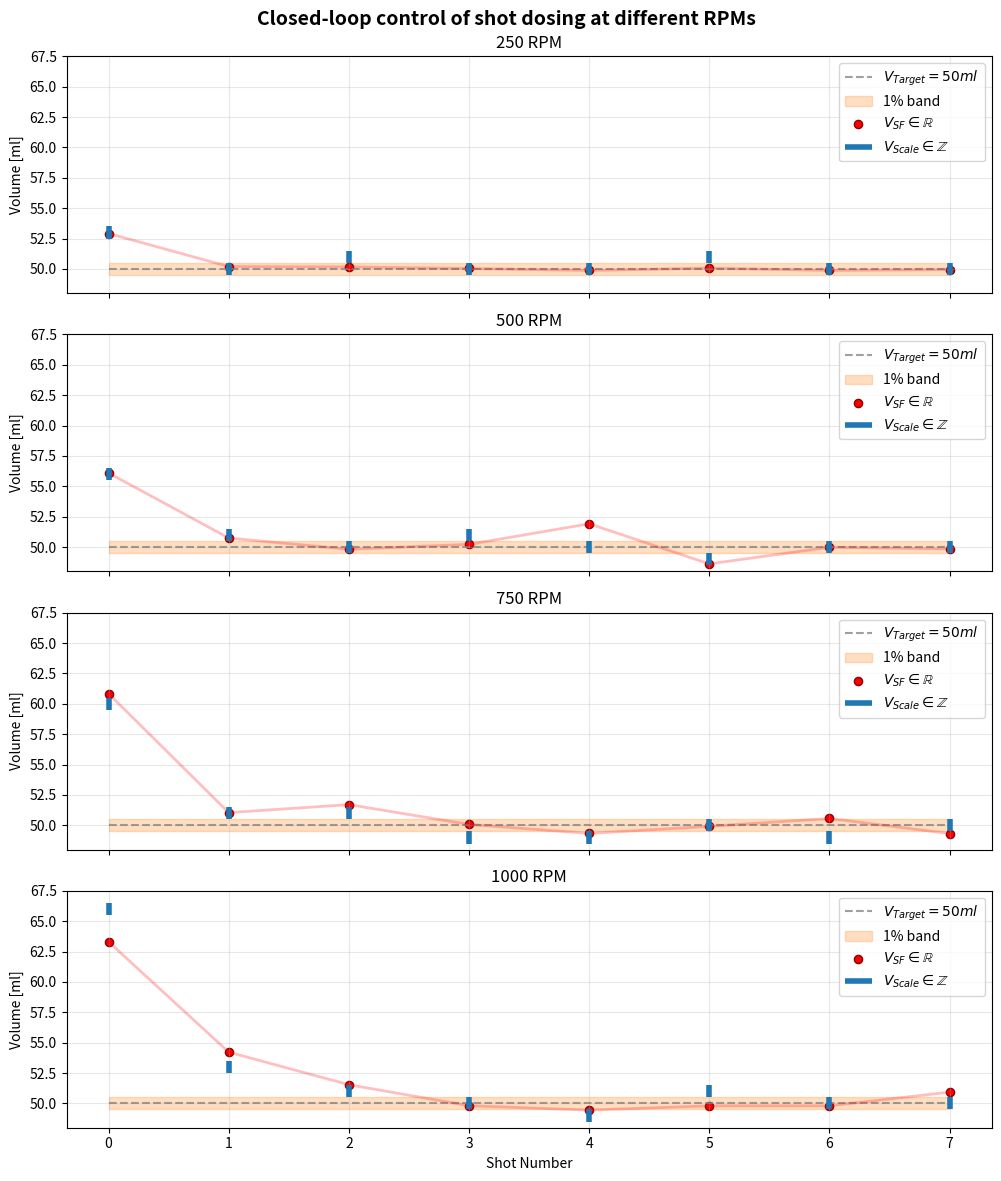

Here is the Python script that generated this plot: (Note: this script raises an exception after producing the figure.)
# %%
import matplotlib.pyplot as plt
import pandas as pd
import numpy as np

# %%
selected = 1

data_list = {1:  {'name': '1_closed_shots_250RPM_50ml', 'rpm': 250, 'start': 40, 'stop': 45, 
                  'calculated': [52.92, 50.20, 50.17, 50.04, 49.88, 50.07, 49.88, 49.95], 
                  'target_next_round': [47.24, 47.05, 46.89, 46.86, 46.97, 46.91, 47.02, 47.06], 
                  'weightscale': [53, 103, 154, 204, 254, 305, 355, 405]}, 
             2:  {'name': '1_closed_shots_500RPM_50ml', 'rpm': 500, 'start': 35, 'stop': 95, 
                  'calculated': [56.10, 50.75, 49.82, 50.23, 51.92, 48.62, 49.99, 49.85], 
                  'target_next_round': [44.56, 43.90, 44.06, 43.86, 42.24, 43.44, 43.45, 43.57],
                  'weightscale': [56, 107, 157, 208, 258, 307, 357, 407]}, 
             3:  {'name': '1_closed_shots_750RPM_50ml', 'rpm': 750, 'start': 8, 'stop': 67, 
                  'calculated': [60.83, 51.04, 51.70, 50.07, 49.33, 49.91, 50.56, 49.32], 
                  'target_next_round': [41.10, 40.26, 38.93, 38.87, 39.40, 39.48, 39.04, 39.58], 
                  'weightscale': [60, 111, 162, 211, 260, 310, 359, 409]}, 
             4:  {'name': '1_closed_shots_1000RPM_50ml', 'rpm': 1000, 'start': 11, 'stop': 71, 
                  'calculated': [63.30, 54.22, 51.54, 49.81, 49.45, 49.80, 49.80, 50.93], 
                  'target_next_round': [39.49, 36.42, 35.33, 35.46, 35.86, 36.01, 36.15, 35.49],
                  'weightscale': [66, 119, 170, 220, 269, 320, 370, 420]},
            }
error_band = 1 # %
length = data_list.__len__()
fig, axes = plt.subplots(
    nrows=length,
    ncols=1,
    figsize=(10, 3 * length),
    sharex=True,
    constrained_layout=True
)
plt.subplot(length, 1, 1)
for key, value in data_list.items():
    plt.subplot(length, 1, key)
    # Fill aread betweeon two values
    plt.plot(range(len(value['calculated'])), 50*np.ones(len(value['calculated'])), '--', color='tab:gray', alpha=0.75, label=r'$V_{Target} = 50ml$')
    plt.fill_between(range(len(value['calculated'])), 50-(50*error_band/100), 50+(50*error_band/100), color='tab:orange', alpha=0.25, label=f'{error_band}% band')
    plt.scatter(range(len(value['calculated'])), value['calculated'], marker='o', s=35, edgecolors='darkred', facecolor='red', label=r'$V_{SF} \in \mathbb{R}$')
    plt.plot(range(len(value['calculated'])), value['calculated'], '-', color='red', alpha=0.25, linewidth=2)
    # plt.scatter(range(len(value['weightscale'])), [value['weightscale'][0]] + list(np.diff(value['weightscale'])), color='tab:blue', marker='o', label=r'$V_{Scale}$',)
    plt.vlines(
        range(len(value['weightscale'])),
        np.array([value['weightscale'][0]] + list(np.diff(value['weightscale']))) - 0.5,
        np.array([value['weightscale'][0]] + list(np.diff(value['weightscale']))) + 0.5,
        color='tab:blue',
        linewidth=4,
        label=r'$V_{Scale} \in \mathbb{Z}$'
    )
    # plt.plot(range(len(value['target_next_round'])), [50] + list(value['target_next_round'][0:-1]), marker='x', label=r'$V_{Target}$')
    plt.title(f'{value["rpm"]} RPM')
    plt.ylim(48, 67.5)
    plt.ylabel('Volume [ml]')
    plt.grid(alpha=0.3)
    plt.legend(loc='upper right')
plt.xlabel('Shot Number')
plt.suptitle("Closed-loop control of shot dosing at different RPMs", fontsize=14, fontweight='bold')
plt.tight_layout()
plt.savefig(f'figures/pdf_20260501/closed_loop_control_shots.pdf', format='pdf', bbox_inches='tight')
plt.show()
